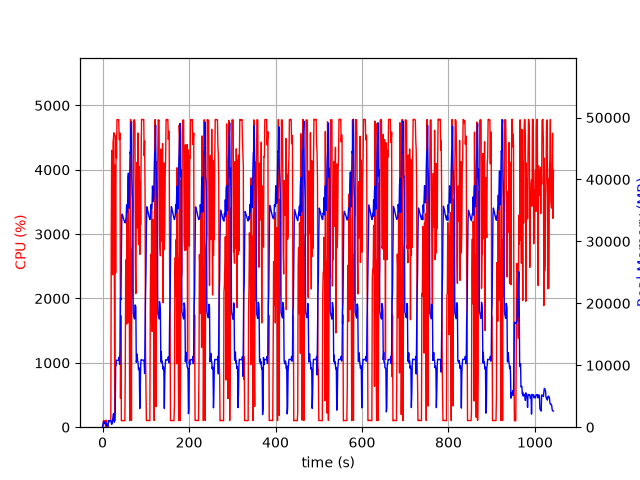

Source data for this figure (header and first rows):
elapsed_time, nproc, cpu, mem_real, mem_virtual
3.933906555175781e-05, 1, 0.0, 9.129, 3185
1.006, 6, 28.8, 467.1, 2618
2.013, 4, 100.3, 759.1, 2500
3.02, 5, 100.2, 899.1, 2989
4.027, 3, 100.2, 632.3, 2095
5.035, 3, 99.3, 724.1, 2095
6.043, 3, 100.3, 871.7, 2335
7.049, 4, 3.0, 420.6, 1949
8.057, 6, 109.1, 708.1, 2854
9.065, 3, 1.0, 320.5, 1603
10.07, 3, 1.0, 264.8, 1550
11.08, 4, 4.0, 431.4, 1987
12.09, 1, 2.0, 18.83, 49.73
13.1, 1, 100.2, 569.8, 1898
14.1, 1, 99.3, 1084, 3184
15.11, 1, 100.0, 861.8, 3184
16.12, 1, 99.0, 1060, 2672
17.13, 1, 100.0, 1060, 2672
18.14, 1, 100.0, 1060, 2672
19.15, 1, 100.0, 1059, 3184
20.16, 1, 2973, 694.1, 6654
21.19, 1, 4302, 461.4, 6676
22.21, 1, 3993, 573.5, 6706
23.23, 1, 2368, 1163, 7262
24.24, 1, 4418, 1657, 7262
25.26, 1, 4503, 2169, 7262
26.27, 1, 4574, 1403, 7262
27.29, 1, 2338, 809, 8294
28.3, 1, 100.2, 2080, 9346
29.31, 1, 4072, 2611, 9378
30.32, 1, 2399, 9862, 22968
31.33, 1, 4533, 9932, 22968
32.34, 1, 4181, 10815, 22968
33.36, 1, 4779, 10811, 22968
34.38, 1, 4782, 10807, 22968
35.4, 1, 4780, 10807, 22968
36.42, 1, 4776, 10807, 22968
37.44, 1, 4778, 10796, 22968
38.46, 1, 4469, 11308, 22968
39.48, 1, 4476, 10156, 22968
40.49, 1, 4570, 12684, 27659
41.51, 1, 451.5, 20828, 38423
42.52, 1, 1732, 20596, 58903
43.53, 1, 99.3, 27174, 58903
44.53, 1, 104.2, 34163, 58903
45.54, 1, 103.2, 34397, 58903
46.55, 1, 102.2, 34177, 58903
47.56, 1, 103.3, 33917, 58903
48.56, 1, 102.3, 33631, 58903
49.57, 1, 101.3, 33403, 58903
50.58, 1, 101.3, 33267, 58903
51.59, 1, 99.2, 33086, 58903
52.59, 1, 898.4, 32985, 58903
53.61, 1, 2590, 33406, 58903
54.63, 1, 2604, 33944, 58903
55.65, 1, 1604, 35893, 58903
56.67, 1, 3423, 35142, 58903
57.7, 1, 2533, 34651, 83479
58.71, 1, 1621, 38873, 83479
59.73, 1, 3905, 41018, 83479
... 969 more rows
